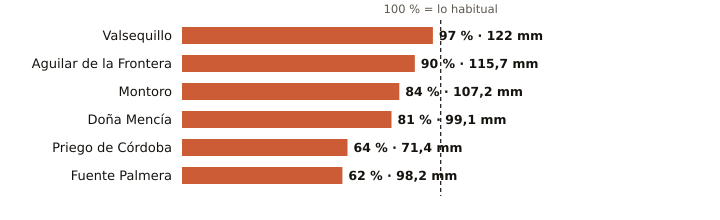

The file beside this chart, header and first rows:
estacion, provincia, indicativo, mm_otono, referencia_mm, pct, periodo_referencia, hasta, hora
Valsequillo, Córdoba, 4263X, 122.0, 125.5, 97, 2008-2025, 2026-11-19, 2
Aguilar de la Frontera, Córdoba, 5624X, 115.7, 128.9, 90, 2006-2025, 2026-11-19, 2
Montoro, Córdoba, 5361X, 107.2, 127.4, 84, 2008-2025, 2026-11-19, 2
Doña Mencía, Córdoba, 5427X, 99.1, 121.7, 81, 1991-2020, 2026-11-19, 3
Priego de Córdoba, Córdoba, 5412X, 71.4, 110.9, 64, 2008-2023, 2026-11-19, 3
Fuente Palmera, Córdoba, 5470, 98.2, 159.2, 62, 2009-2025, 2026-11-19, 2
